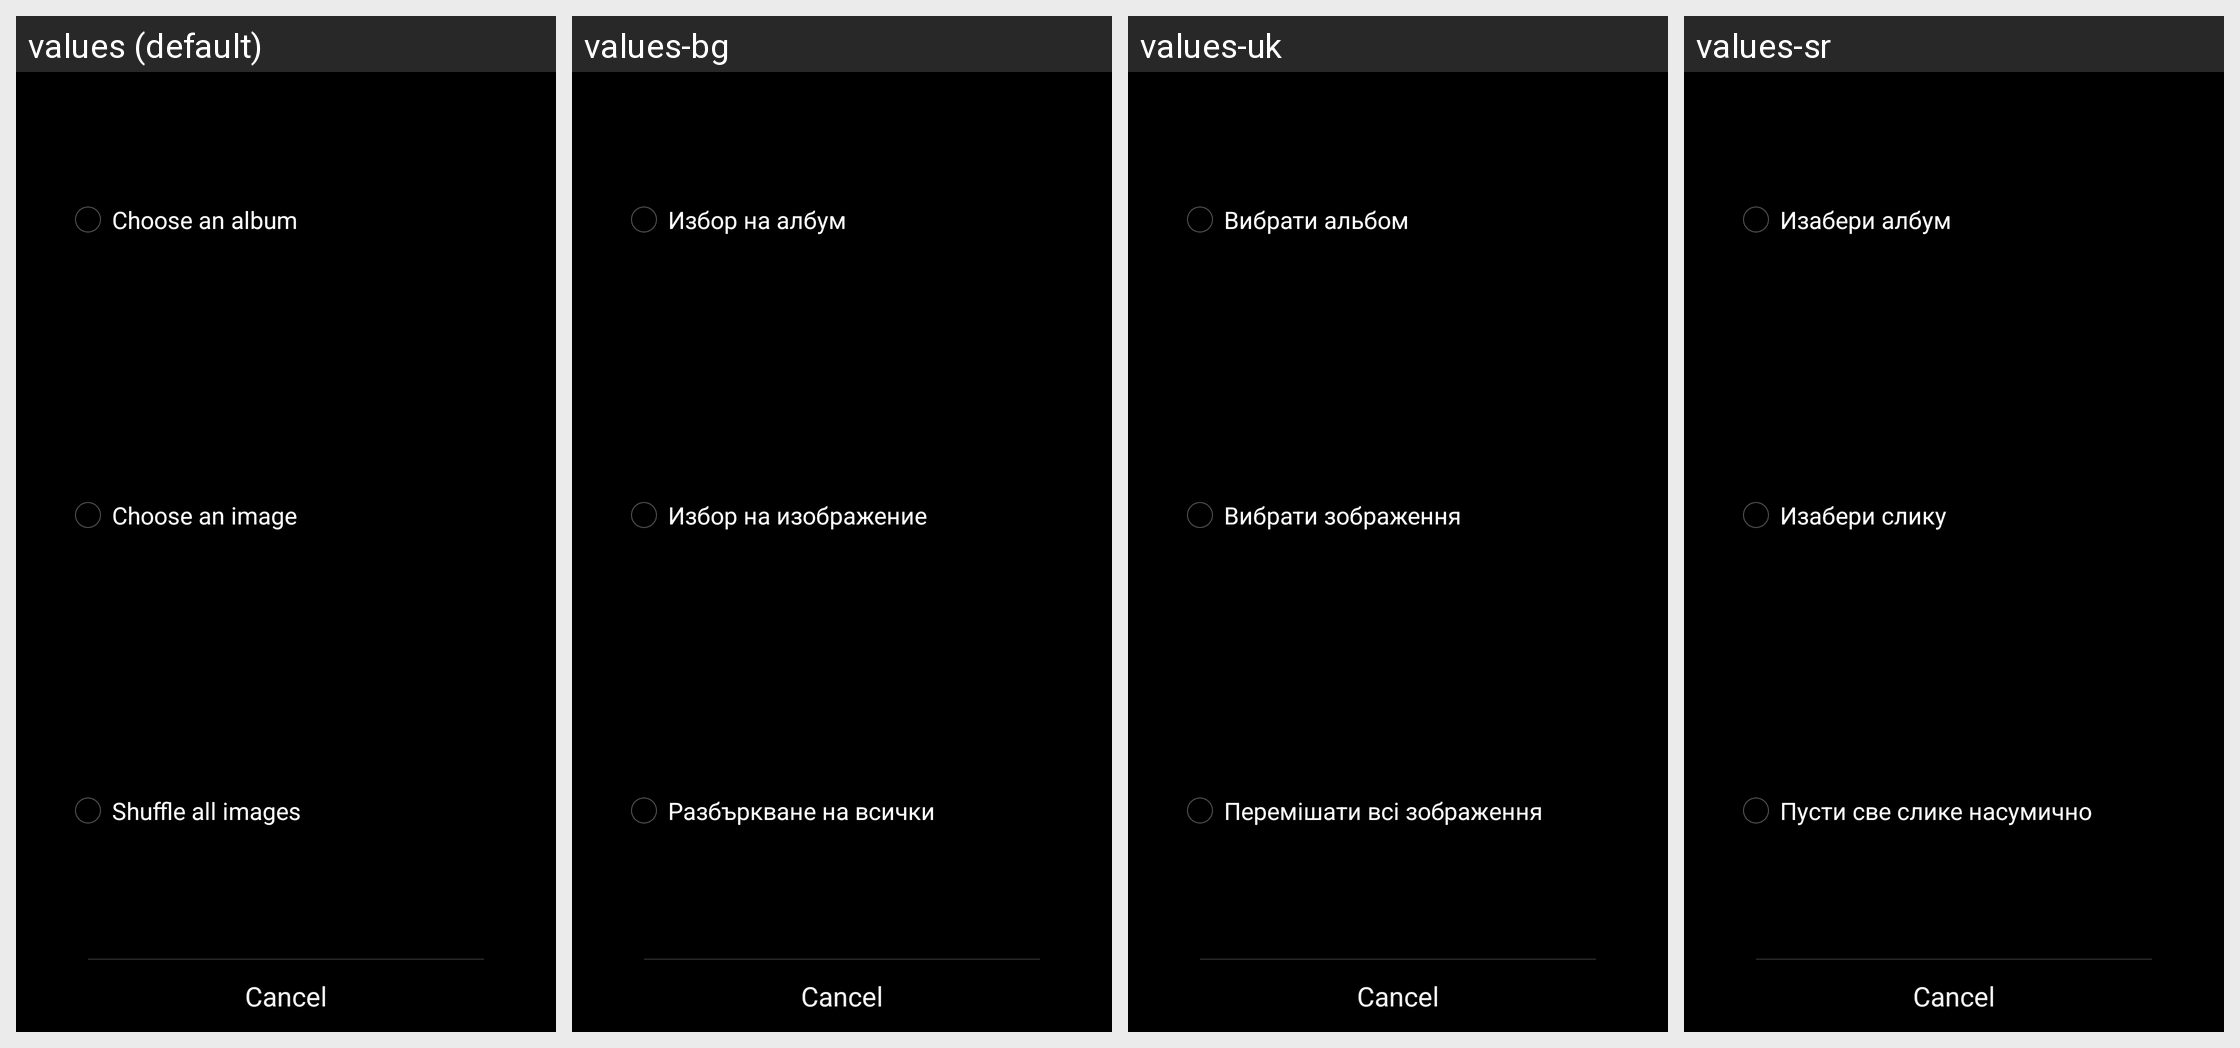

The Android screen above is rendered under several locales of the same app. Produce the string resources it draws, with the default and per-locale values.
Android screen res/layout/choose_widget_type.xml rendered under 4 locales, left to right: values (default), values-bg, values-uk, values-sr. Device: Nexus 5 (rendered at 1080×1920; each locale shown at half size, 540×960, under a caption strip naming it); theme Theme.Gallery.
Other locales in the repository, not shown: values-ar, values-ca, values-cs, values-da, values-de, values-el, values-en-rGB, values-es, values-es-rUS, values-fa, values-fi, values-fr, values-hr, values-hu, values-in, values-it, values-iw, values-ja, values-ko, values-lt, values-lv, values-nb, values-nl, values-pl, values-pt, values-pt-rPT, values-ro, values-ru, values-sk, values-sl, values-sv, values-th, values-tl, values-tr, values-vi, values-zh-rCN, values-zh-rTW.
Strings drawn on this screen, with the default value and each locale's value (text and hints the layout hard-codes, and strings that could not be matched under every locale, appear in the picture but are not listed):

widget_type_album
  values: Choose an album
  values-bg: Избор на албум
  values-uk: Вибрати альбом
  values-sr: Изабери албум

widget_type_photo
  values: Choose an image
  values-bg: Избор на изображение
  values-uk: Вибрати зображення
  values-sr: Изабери слику

widget_type_shuffle
  values: Shuffle all images
  values-bg: Разбъркване на всички
  values-uk: Перемішати всі зображення
  values-sr: Пусти све слике насумично
